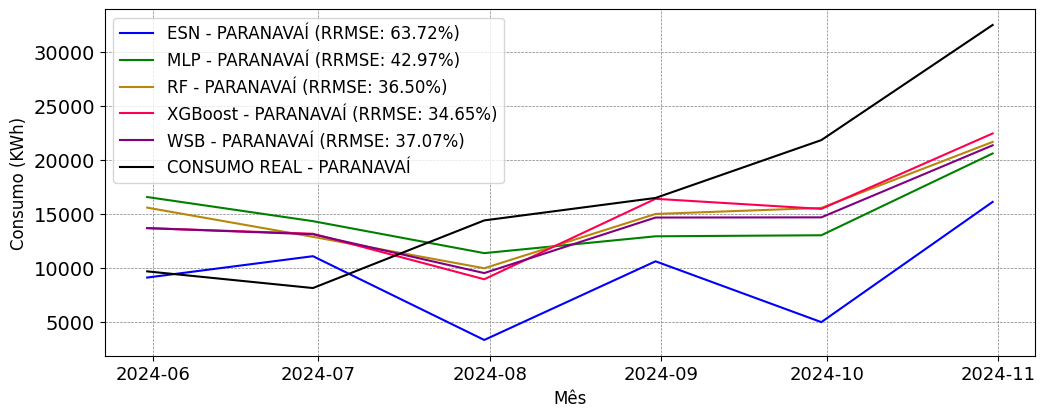

Source data for this figure (header and first rows):
; MAPE; RRMSE
ESN; 0.4703; 0.6372
MLP; 0.4445; 0.4297
RF; 0.3683; 0.365
XGBoost; 0.3358; 0.3465
WSB; 0.3574; 0.3707
